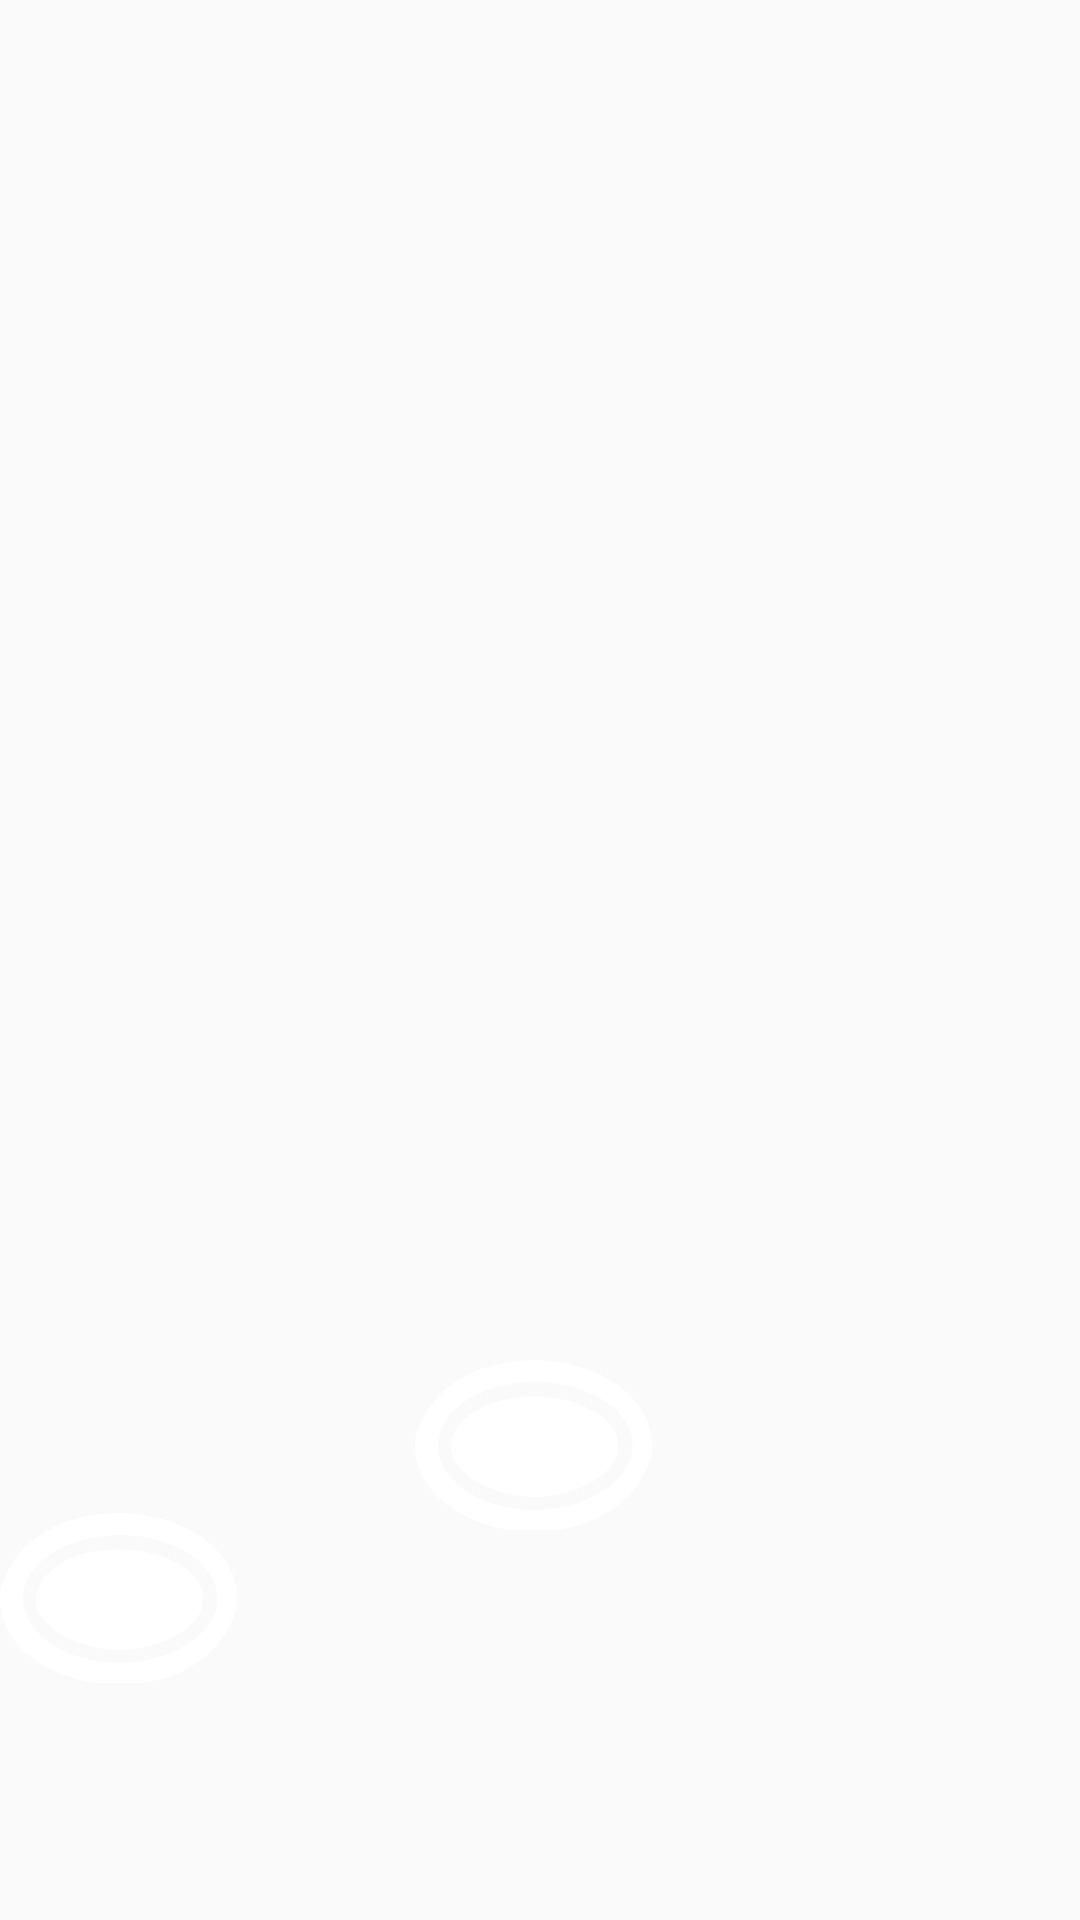

Android layout source for this screen:
<!-- AndroidManifest.xml: application theme Theme.ARYouCovered -->
<!-- res/layout/component_logo_overlay.xml -->
<?xml version="1.0" encoding="utf-8"?>
<RelativeLayout xmlns:android="http://schemas.android.com/apk/res/android"
    android:layout_width="match_parent"
    android:layout_height="match_parent"
    android:clipChildren="false"
    android:clipToPadding="false">

    <ImageView
        android:id="@+id/logo_circle_extra_top"
        android:layout_width="70dp"
        android:layout_height="70dp"
        android:layout_alignParentBottom="true"
        android:layout_centerHorizontal="true"
        android:layout_marginBottom="130dp"
        android:src="@drawable/state_farm_circle"
        android:visibility="invisible"
        android:alpha="0" />

    <ImageView
        android:id="@+id/logo_oval_top"
        android:layout_width="83dp"
        android:layout_height="59dp"
        android:layout_alignParentBottom="true"
        android:layout_centerHorizontal="true"
        android:layout_marginBottom="130dp"
        android:src="@drawable/state_farm_oval_white"
        android:clickable="true" />

    <ImageView
        android:id="@+id/logo_circle_top"
        android:layout_width="70dp"
        android:layout_height="70dp"
        android:layout_alignParentBottom="true"
        android:layout_centerHorizontal="true"
        android:layout_marginBottom="130dp"
        android:src="@drawable/state_farm_circle"
        android:visibility="invisible"
        android:alpha="0" />

    <ImageView
        android:id="@+id/logo_oval_bottom_left"
        android:layout_width="83dp"
        android:layout_height="59dp"
        android:layout_alignParentBottom="true"
        android:layout_alignParentStart="true"
        android:layout_marginBottom="79dp"
        android:src="@drawable/state_farm_oval_white"
        android:clickable="true" />

    <ImageView
        android:id="@+id/logo_circle_bottom_left"
        android:layout_width="70dp"
        android:layout_height="70dp"
        android:layout_alignParentBottom="true"
        android:layout_alignParentStart="true"
        android:layout_marginBottom="73.5dp"
        android:layout_marginStart="148dp"
        android:src="@drawable/state_farm_circle"
        android:visibility="invisible"
        android:alpha="0" />

    <ImageView
        android:id="@+id/logo_oval_bottom_right"
        android:layout_width="83dp"
        android:layout_height="59dp"
        android:layout_alignParentBottom="true"
        android:layout_alignParentStart="true"
        android:layout_marginBottom="79dp"
        android:src="@drawable/state_farm_oval_white"
        android:clickable="true" />

    <ImageView
        android:id="@+id/logo_circle_bottom_right"
        android:layout_width="70dp"
        android:layout_height="70dp"
        android:layout_alignParentBottom="true"
        android:layout_alignParentStart="true"
        android:layout_marginBottom="73.5dp"
        android:layout_marginStart="231dp"
        android:src="@drawable/state_farm_circle"
        android:visibility="invisible"
        android:alpha="0" />

    
    <ImageButton
        android:id="@+id/close_button"
        android:layout_width="48dp"
        android:layout_height="48dp"
        android:layout_alignParentBottom="true"
        android:layout_centerHorizontal="true"
        android:layout_marginBottom="85dp"
        android:background="@drawable/red_circle_button"
        android:src="@drawable/ic_close"
        android:contentDescription="Close"
        android:visibility="invisible"
        android:alpha="0" />

    
    <TextView
        android:id="@+id/label_top"
        android:layout_width="wrap_content"
        android:layout_height="wrap_content"
        android:layout_alignParentBottom="true"
        android:layout_centerHorizontal="true"
        android:layout_marginBottom="105dp"
        android:text="COLLECTION"
        android:textColor="@color/white"
        android:textSize="14sp"
        android:textStyle="bold"
        android:fontFamily="sans-serif"
        android:letterSpacing="0.1"
        android:gravity="center"
        android:singleLine="true"
        android:visibility="invisible"
        android:alpha="0" />

    <TextView
        android:id="@+id/label_extra_top"
        android:layout_width="wrap_content"
        android:layout_height="wrap_content"
        android:layout_alignParentBottom="true"
        android:layout_centerHorizontal="true"
        android:layout_marginBottom="105dp"
        android:text="LEADERBOARD"
        android:textColor="@color/white"
        android:textSize="14sp"
        android:textStyle="bold"
        android:fontFamily="sans-serif"
        android:letterSpacing="0.1"
        android:gravity="center"
        android:singleLine="true"
        android:visibility="invisible"
        android:alpha="0" />

    <TextView
        android:id="@+id/label_bottom_left"
        android:layout_width="wrap_content"
        android:layout_height="wrap_content"
        android:layout_alignParentBottom="true"
        android:layout_alignParentStart="true"
        android:layout_marginBottom="45dp"
        android:layout_marginStart="150dp"
        android:text="PROFILE"
        android:textColor="@color/white"
        android:textSize="14sp"
        android:textStyle="bold"
        android:fontFamily="sans-serif"
        android:letterSpacing="0.1"
        android:gravity="center"
        android:singleLine="true"
        android:visibility="invisible"
        android:alpha="0" />

    <TextView
        android:id="@+id/label_bottom_right"
        android:layout_width="wrap_content"
        android:layout_height="wrap_content"
        android:layout_alignParentBottom="true"
        android:layout_alignParentStart="true"
        android:layout_marginBottom="45dp"
        android:layout_marginStart="243dp"
        android:text="STORE"
        android:textColor="@color/white"
        android:textSize="14sp"
        android:textStyle="bold"
        android:fontFamily="sans-serif"
        android:letterSpacing="0.1"
        android:gravity="center"
        android:singleLine="true"
        android:visibility="invisible"
        android:alpha="0" />

</RelativeLayout>
<!-- resources referenced by this layout -->
<resources>
  <color name="white">#FFFFFFFF</color>
  <!-- drawable ic_close (drawable) -->
  <?xml version="1.0" encoding="utf-8"?>
  <vector xmlns:android="http://schemas.android.com/apk/res/android"
      android:width="24dp"
      android:height="24dp"
      android:viewportWidth="24"
      android:viewportHeight="24"
      android:tint="@color/white">
    <path
        android:fillColor="@android:color/white"
        android:pathData="M19,6.41L17.59,5 12,10.59 6.41,5 5,6.41 10.59,12 5,17.59 6.41,19 12,13.41 17.59,19 19,17.59 13.41,12z"/>
  </vector>
  <!-- drawable red_circle_button (drawable) -->
  <?xml version="1.0" encoding="utf-8"?>
  <shape xmlns:android="http://schemas.android.com/apk/res/android"
      android:shape="oval">
      <solid android:color="@color/red" />
      <stroke
          android:width="8dp"
          android:color="@color/white" />
      <size
          android:width="220dp"
          android:height="220dp" />
  </shape>
  <!-- drawable state_farm_circle (drawable) -->
  <?xml version="1.0" encoding="utf-8"?>
  <layer-list xmlns:android="http://schemas.android.com/apk/res/android">
      
      <item>
          <shape android:shape="oval">
              <solid android:color="@color/white" />
              <size
                  android:width="70dp"
                  android:height="70dp" />
          </shape>
      </item>
      
      
      <item android:top="6dp" android:bottom="6dp" android:left="6dp" android:right="6dp">
          <shape android:shape="oval">
              <solid android:color="@color/red" />
          </shape>
      </item>
      
      
      <item android:top="11dp" android:bottom="11dp" android:left="11dp" android:right="11dp">
          <shape android:shape="oval">
              <solid android:color="@color/white" />
          </shape>
      </item>
  </layer-list>
  <!-- drawable state_farm_oval_white (drawable) -->
  <?xml version="1.0" encoding="utf-8"?>
  <vector xmlns:android="http://schemas.android.com/apk/res/android"
      android:width="83dp"
      android:height="59dp"
      android:viewportWidth="87"
      android:viewportHeight="61">
      
      
      <path
          android:fillColor="@color/white"
          android:pathData="M 21 44 C 26 47 33.5 49.5 41.5 49.5 C 49.5 49.5 57 47.5 62.5 44 C 68 41 71 36.5 71 32 C 71 27.5 68 23 62.5 20 C 57 17 50 15 41.5 15 C 33.5 15 26 17 21 20 C 16 23 12.5 27.5 12.5 32 C 12.5 36.5 15.5 41 21 44 M 41.5 61.5 C 73 61.5 83 40 83 32 C 83 15.5 64.5 2.5 41.5 2.5 C 10 2.5 0 24 0 32 C 0 48.5 18.5 61.5 41.5 61.5 M 8 32 C 8 24.5 13.5 19.5 17 17 C 23.5 12.5 32.5 10 42 10 C 51.5 10 60.5 12.5 67 17 C 70.5 19.5 76 24.5 76 32 C 76 44 60 54 42 54 C 32.5 54 23.5 51.5 17 47 C 11.5 43 8 37.5 8 32"/>
  </vector>
  <style name="Theme.ARYouCovered" parent="Theme.AppCompat.DayNight.NoActionBar">
          
          <item name="colorPrimary">@color/state_farm_red</item>
          <item name="colorPrimaryVariant">@color/state_farm_red_dark</item>
          <item name="colorOnPrimary">@color/white</item>
          
          <item name="colorSecondary">@color/state_farm_red_light</item>
          <item name="colorSecondaryVariant">@color/state_farm_red_dark</item>
          <item name="colorOnSecondary">@color/white</item>
          
          <item name="android:statusBarColor" tools:targetApi="l">?attr/colorPrimaryVariant</item>
          
      </style>
  <color name="red">#E22925</color>
  <color name="state_farm_red">#E22925</color>
  <color name="state_farm_red_dark">#B21E1B</color>
  <color name="state_farm_red_light">#F24742</color>
</resources>
